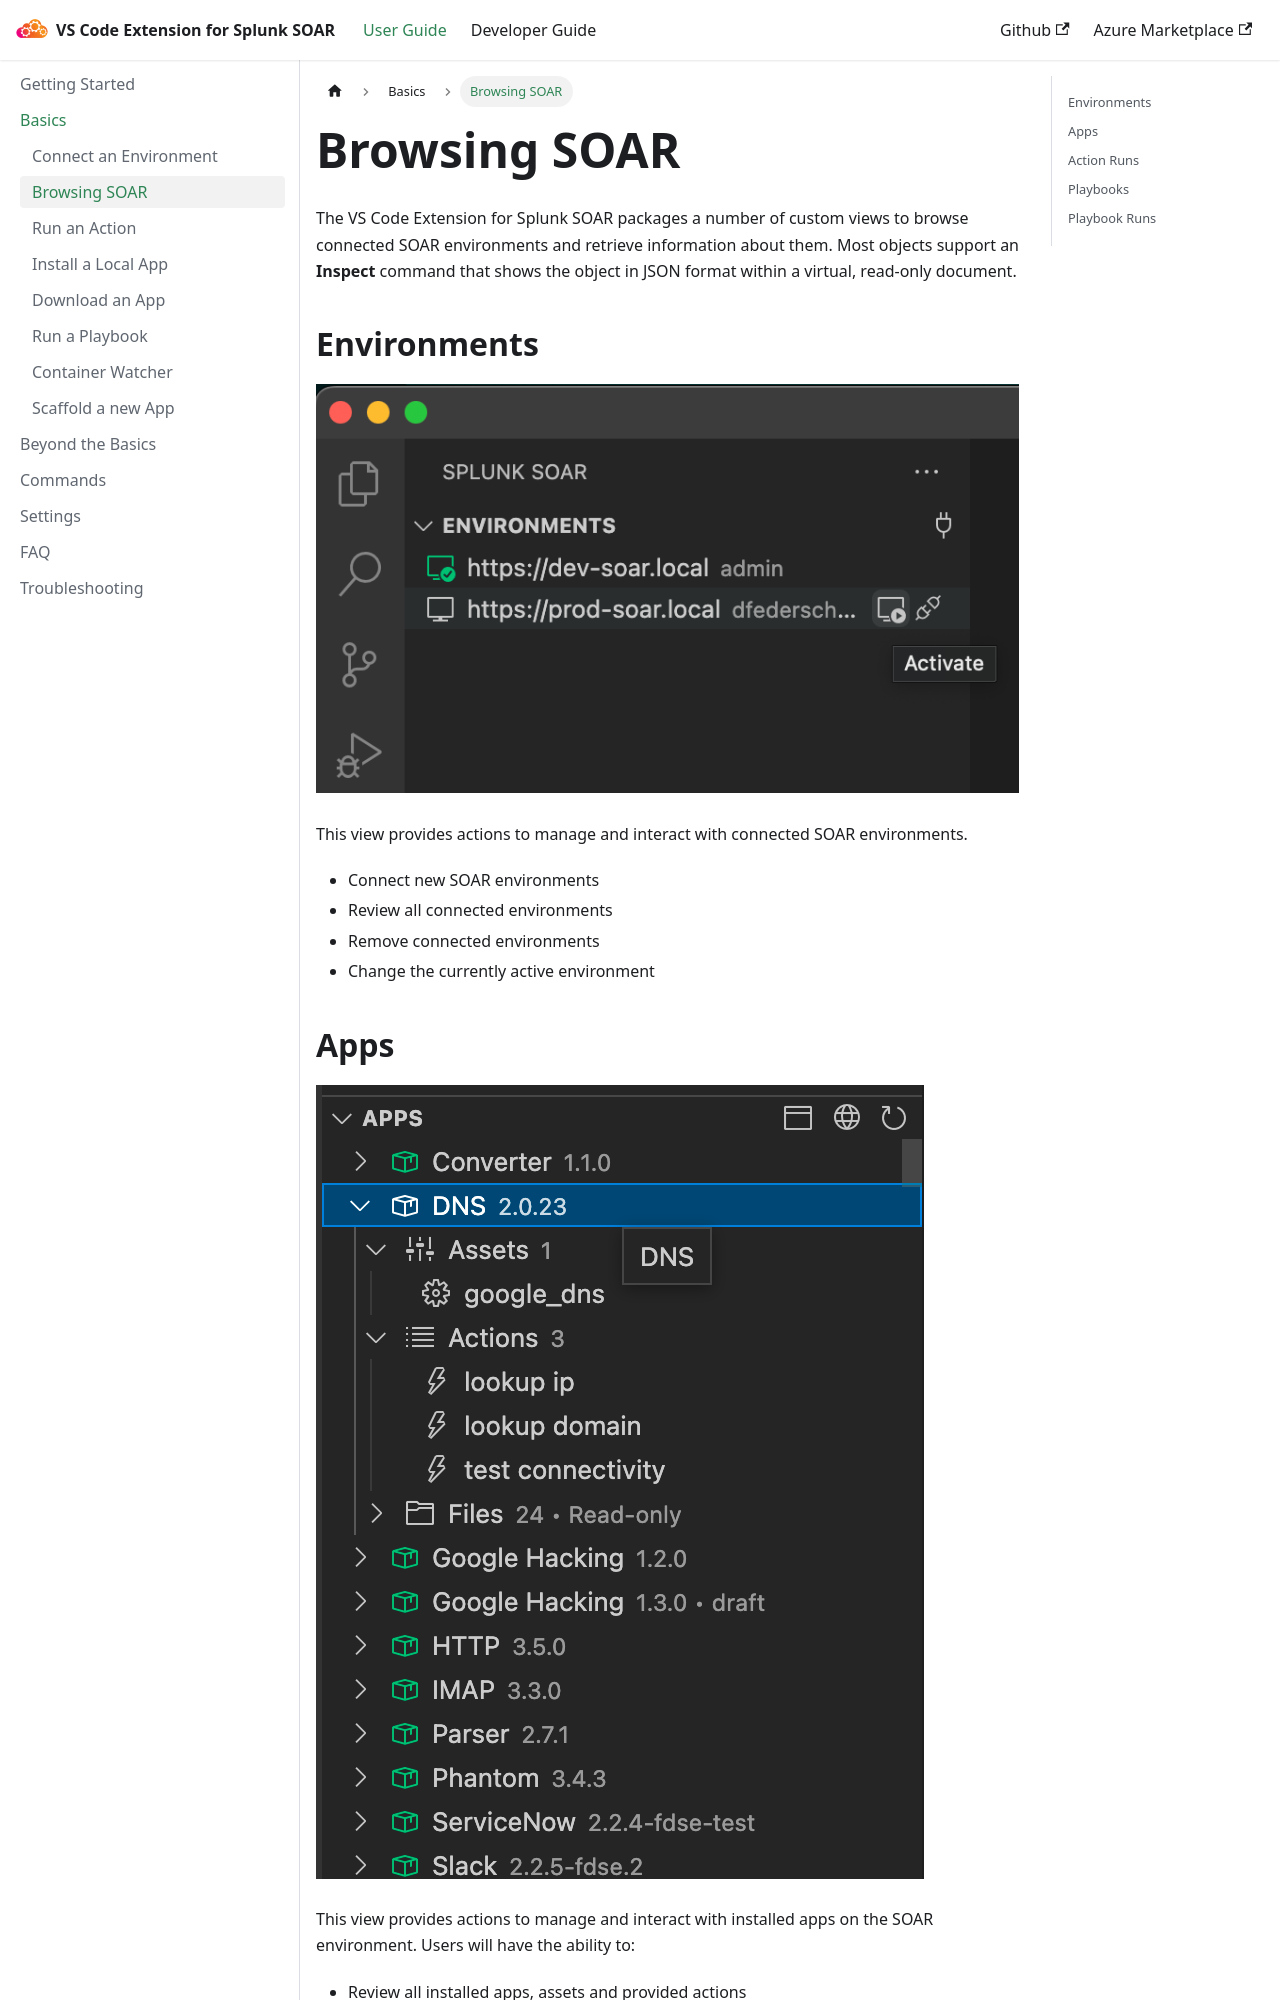

repository: splunk/vscode-extension-splunk-soar · page: user-guide/tutorial-basics/browsing-soar/index.html · generator: docusaurus

---
sidebar_position: 2 
---

# Browsing SOAR

The VS Code Extension for Splunk SOAR packages a number of custom views to browse connected SOAR environments and retrieve information about them. Most objects support an **Inspect** command that shows the object in JSON format within a virtual, read-only document.

## Environments

![Environments View](/img/activate_environment.png)

This view provides actions to manage and interact with connected SOAR environments.

- Connect new SOAR environments
- Review all connected environments
- Remove connected environments
- Change the currently active environment
